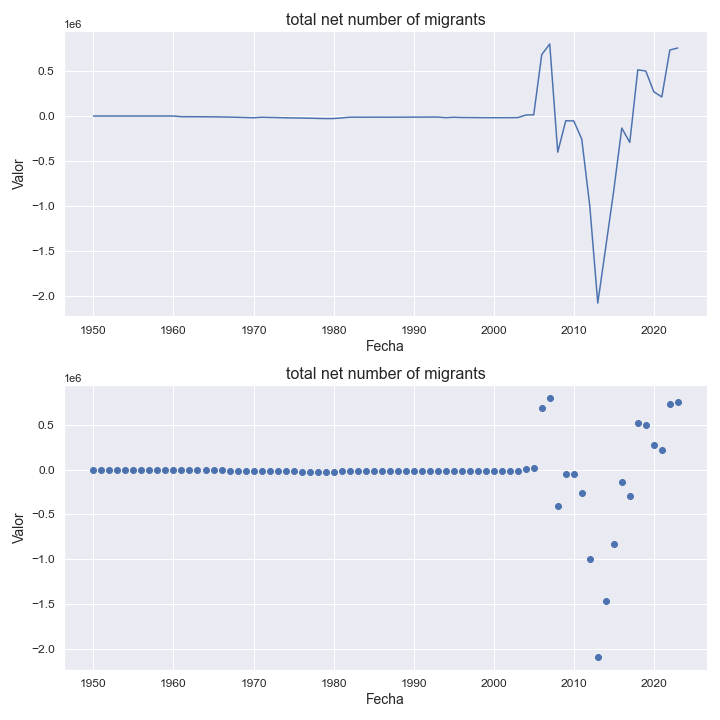

The data file committed next to this chart (first rows):
indicatorshortname, locationid, location, iso2, timeid, time, value
total net number of migrants, 760, syrian arab republic, sy, 1, 1950, 0
total net number of migrants, 760, syrian arab republic, sy, 2, 1951, 0
total net number of migrants, 760, syrian arab republic, sy, 3, 1952, 0
total net number of migrants, 760, syrian arab republic, sy, 4, 1953, 0
total net number of migrants, 760, syrian arab republic, sy, 5, 1954, 0
total net number of migrants, 760, syrian arab republic, sy, 6, 1955, 0
total net number of migrants, 760, syrian arab republic, sy, 7, 1956, 0
total net number of migrants, 760, syrian arab republic, sy, 8, 1957, 0
total net number of migrants, 760, syrian arab republic, sy, 9, 1958, 0
total net number of migrants, 760, syrian arab republic, sy, 10, 1959, 0
total net number of migrants, 760, syrian arab republic, sy, 11, 1960, 0
total net number of migrants, 760, syrian arab republic, sy, 12, 1961, -7368
total net number of migrants, 760, syrian arab republic, sy, 13, 1962, -7602
total net number of migrants, 760, syrian arab republic, sy, 14, 1963, -7918
total net number of migrants, 760, syrian arab republic, sy, 15, 1964, -8365
total net number of migrants, 760, syrian arab republic, sy, 16, 1965, -9099
total net number of migrants, 760, syrian arab republic, sy, 17, 1966, -10245
total net number of migrants, 760, syrian arab republic, sy, 18, 1967, -11981
total net number of migrants, 760, syrian arab republic, sy, 19, 1968, -14193
total net number of migrants, 760, syrian arab republic, sy, 20, 1969, -16578
total net number of migrants, 760, syrian arab republic, sy, 21, 1970, -19260
total net number of migrants, 760, syrian arab republic, sy, 22, 1971, -13486
total net number of migrants, 760, syrian arab republic, sy, 23, 1972, -15537
total net number of migrants, 760, syrian arab republic, sy, 24, 1973, -17352
total net number of migrants, 760, syrian arab republic, sy, 25, 1974, -19620
total net number of migrants, 760, syrian arab republic, sy, 26, 1975, -21100
total net number of migrants, 760, syrian arab republic, sy, 27, 1976, -22324
total net number of migrants, 760, syrian arab republic, sy, 28, 1977, -24316
total net number of migrants, 760, syrian arab republic, sy, 29, 1978, -26537
total net number of migrants, 760, syrian arab republic, sy, 30, 1979, -28341
total net number of migrants, 760, syrian arab republic, sy, 31, 1980, -28012
total net number of migrants, 760, syrian arab republic, sy, 32, 1981, -21022
total net number of migrants, 760, syrian arab republic, sy, 33, 1982, -13552
total net number of migrants, 760, syrian arab republic, sy, 34, 1983, -12486
total net number of migrants, 760, syrian arab republic, sy, 35, 1984, -13170
total net number of migrants, 760, syrian arab republic, sy, 36, 1985, -12623
total net number of migrants, 760, syrian arab republic, sy, 37, 1986, -12927
total net number of migrants, 760, syrian arab republic, sy, 38, 1987, -12956
total net number of migrants, 760, syrian arab republic, sy, 39, 1988, -12793
total net number of migrants, 760, syrian arab republic, sy, 40, 1989, -12471
total net number of migrants, 760, syrian arab republic, sy, 41, 1990, -12182
total net number of migrants, 760, syrian arab republic, sy, 42, 1991, -11960
total net number of migrants, 760, syrian arab republic, sy, 43, 1992, -11272
total net number of migrants, 760, syrian arab republic, sy, 44, 1993, -11553
total net number of migrants, 760, syrian arab republic, sy, 45, 1994, -18146
total net number of migrants, 760, syrian arab republic, sy, 46, 1995, -13569
total net number of migrants, 760, syrian arab republic, sy, 47, 1996, -16245
total net number of migrants, 760, syrian arab republic, sy, 48, 1997, -16907
total net number of migrants, 760, syrian arab republic, sy, 49, 1998, -17572
total net number of migrants, 760, syrian arab republic, sy, 50, 1999, -18162
total net number of migrants, 760, syrian arab republic, sy, 51, 2000, -18458
total net number of migrants, 760, syrian arab republic, sy, 52, 2001, -18374
total net number of migrants, 760, syrian arab republic, sy, 53, 2002, -17963
total net number of migrants, 760, syrian arab republic, sy, 54, 2003, -17451
total net number of migrants, 760, syrian arab republic, sy, 55, 2004, 10911
total net number of migrants, 760, syrian arab republic, sy, 56, 2005, 13431
total net number of migrants, 760, syrian arab republic, sy, 57, 2006, 682984
total net number of migrants, 760, syrian arab republic, sy, 58, 2007, 801533
total net number of migrants, 760, syrian arab republic, sy, 59, 2008, -402356
total net number of migrants, 760, syrian arab republic, sy, 60, 2009, -52701
... 14 more rows
